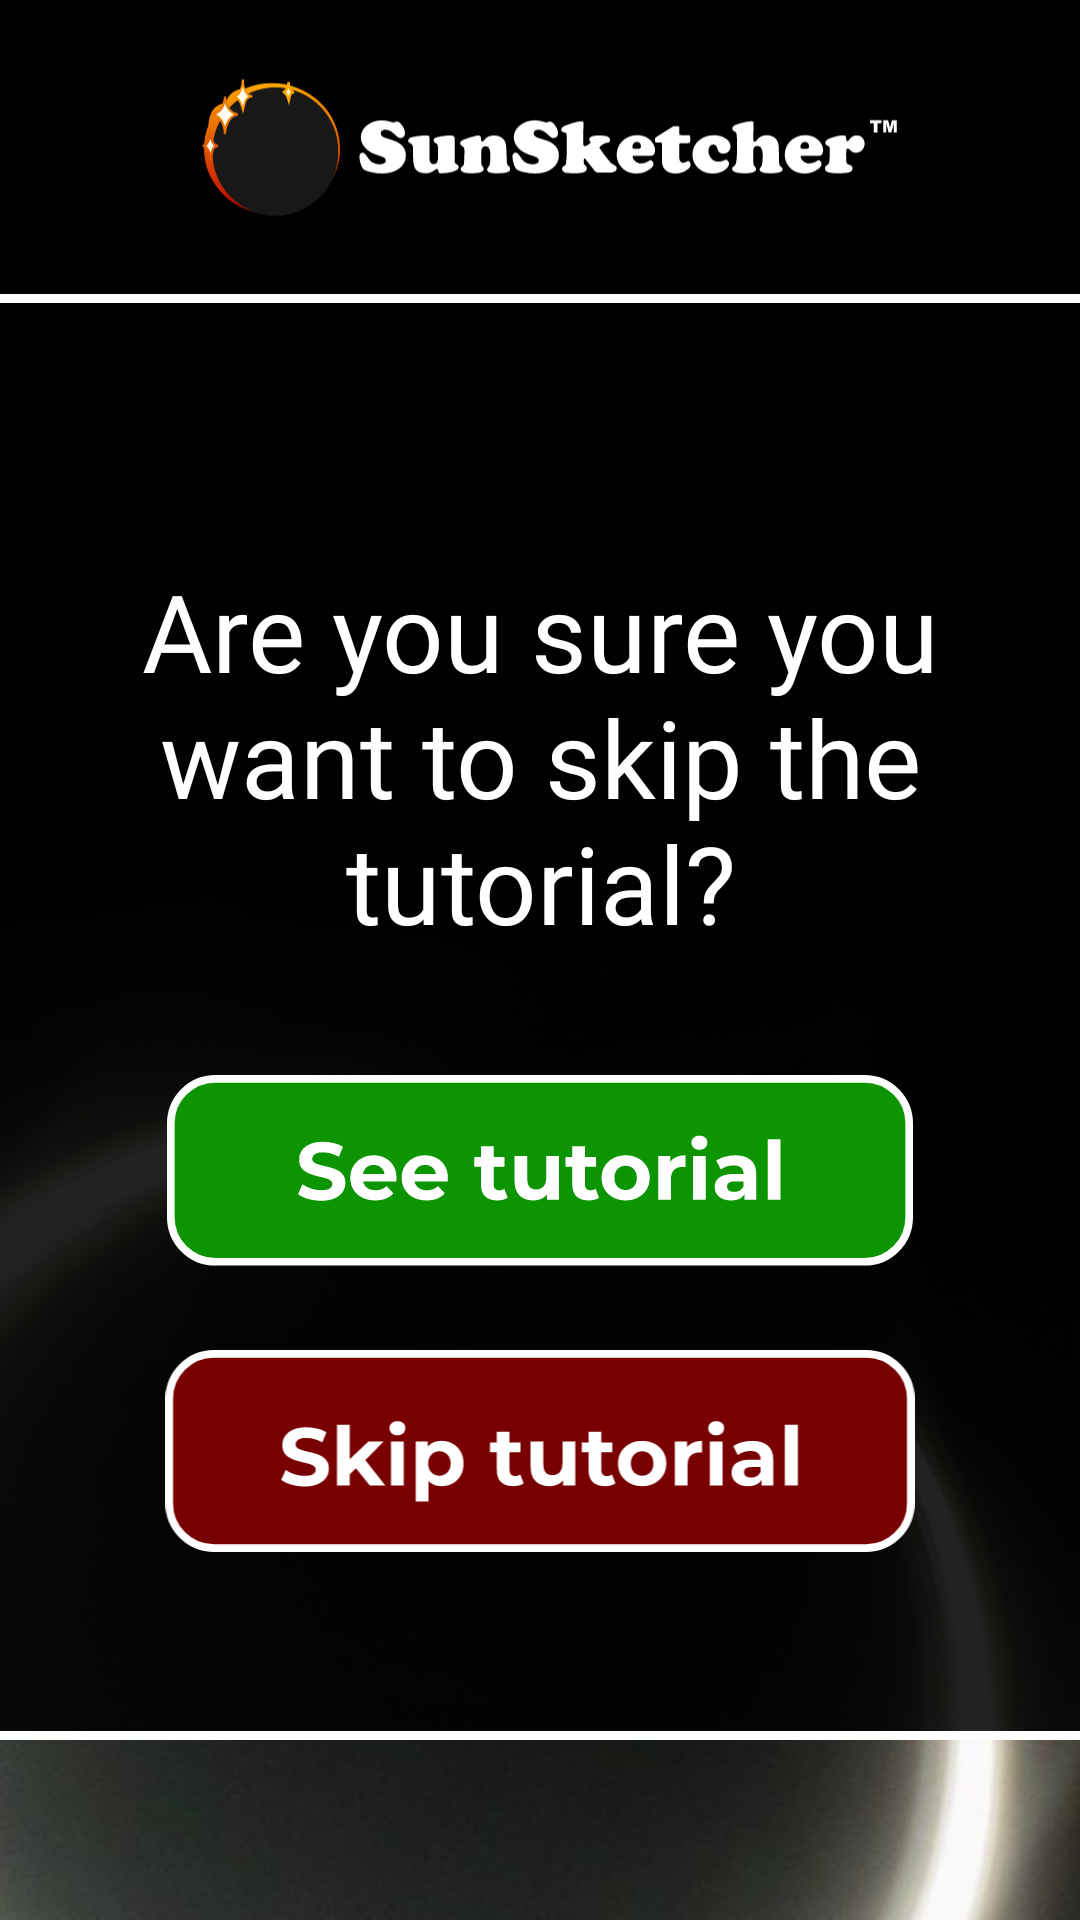

Layout XML and referenced resources for this Android screen:
<!-- AndroidManifest.xml: activity theme Theme.AppCompat.DayNight.NoActionBar -->
<!-- res/layout/activity_tutorial_prompt.xml -->
<?xml version="1.0" encoding="utf-8"?>
<androidx.constraintlayout.widget.ConstraintLayout xmlns:android="http://schemas.android.com/apk/res/android"
    xmlns:app="http://schemas.android.com/apk/res-auto"
    xmlns:tools="http://schemas.android.com/tools"
    android:layout_width="match_parent"
    android:layout_height="match_parent"
    android:background="#000000"
    tools:context=".activities.TutorialPromptActivity">

    <ImageView
        android:id="@+id/promptBackgroundImage"
        android:layout_width="match_parent"
        android:layout_height="wrap_content"
        android:adjustViewBounds="true"
        android:contentDescription="Background image of Baily's Bead"
        android:scaleType="fitXY"
        android:src="@drawable/eclipse_image"
        app:layout_constraintBottom_toBottomOf="parent"
        app:layout_constraintEnd_toEndOf="parent"
        app:layout_constraintStart_toStartOf="parent" />

    <ImageView
        android:id="@+id/promptSunsketcherLogo"
        android:layout_width="244dp"
        android:layout_height="66dp"
        android:layout_marginTop="16dp"
        android:contentDescription="SunSketcher Logo"
        android:src="@drawable/sunsketcher"
        app:layout_constraintEnd_toEndOf="parent"
        app:layout_constraintHorizontal_bias="0.5"
        app:layout_constraintStart_toStartOf="parent"
        app:layout_constraintTop_toTopOf="parent"
        tools:layout_editor_absoluteX="83dp"
        tools:layout_editor_absoluteY="16dp" />

    <ImageView
        android:id="@+id/promptBackgroundShade"
        android:layout_width="0dp"
        android:layout_height="0dp"
        android:layout_marginTop="16dp"
        android:background="#DC000000"
        android:contentDescription="@null"
        app:layout_constraintBottom_toTopOf="@+id/promptBottomLine"
        app:layout_constraintEnd_toEndOf="parent"
        app:layout_constraintHorizontal_bias="0.0"
        app:layout_constraintStart_toStartOf="parent"
        app:layout_constraintTop_toBottomOf="@+id/promptSunsketcherLogo"
        app:layout_constraintVertical_bias="0.0" />

    <ImageView
        android:id="@+id/promptTopLine"
        android:layout_width="match_parent"
        android:layout_height="3dp"
        android:background="#FFFFFF"
        android:contentDescription="@null"
        app:layout_constraintEnd_toEndOf="parent"
        app:layout_constraintStart_toStartOf="parent"
        app:layout_constraintTop_toTopOf="@+id/promptBackgroundShade" />

    <ImageView
        android:id="@+id/promptBottomLine"
        android:layout_width="match_parent"
        android:layout_height="3dp"
        android:layout_marginBottom="60dp"
        android:background="#FFFFFF"
        android:contentDescription="@null"
        app:layout_constraintBottom_toBottomOf="@+id/promptBackgroundImage"
        app:layout_constraintEnd_toEndOf="parent"
        app:layout_constraintStart_toStartOf="parent" />

    <TextView
        android:id="@+id/promptSkipText"
        android:layout_width="match_parent"
        android:layout_height="wrap_content"
        android:layout_marginStart="24dp"
        android:layout_marginTop="88dp"
        android:layout_marginEnd="24dp"
        android:fontFamily="@font/montserrat_medium"
        android:text="Are you sure you want to skip the tutorial?"
        android:textAlignment="center"
        android:textColor="#FFFFFF"
        android:textSize="36sp"
        app:layout_constraintEnd_toEndOf="parent"
        app:layout_constraintHorizontal_bias="0.5"
        app:layout_constraintStart_toStartOf="parent"
        app:layout_constraintTop_toTopOf="@+id/promptBackgroundShade" />

    <ImageView
        android:id="@+id/promptTutorialButton"
        android:layout_width="250dp"
        android:layout_height="wrap_content"
        android:layout_marginTop="40dp"
        android:adjustViewBounds="true"
        android:clickable="true"
        android:contentDescription="See tutorial"
        android:focusable="auto"
        android:onClick="viewTutorial"
        app:layout_constraintEnd_toEndOf="parent"
        app:layout_constraintHorizontal_bias="0.5"
        app:layout_constraintStart_toStartOf="parent"
        app:layout_constraintTop_toBottomOf="@+id/promptSkipText"
        app:srcCompat="@drawable/see_tutorial_button" />

    <ImageView
        android:id="@+id/promptSkipButton"
        android:layout_width="250dp"
        android:layout_height="wrap_content"
        android:layout_marginTop="28dp"
        android:adjustViewBounds="true"
        android:clickable="true"
        android:contentDescription="Skip tutorial"
        android:focusable="auto"
        android:onClick="skipTutorial"
        app:layout_constraintEnd_toEndOf="@+id/promptTutorialButton"
        app:layout_constraintHorizontal_bias="1.0"
        app:layout_constraintStart_toStartOf="@+id/promptTutorialButton"
        app:layout_constraintTop_toBottomOf="@+id/promptTutorialButton"
        app:srcCompat="@drawable/skip_tutorial_button" />

</androidx.constraintlayout.widget.ConstraintLayout>
<!-- resources referenced by this layout -->
<resources>
  <!-- drawable eclipse_image: png bitmap (drawable-nodpi, 146140 bytes) -->
  <!-- drawable see_tutorial_button: vector/xml drawable (drawable-nodpi, 7372 chars, omitted) -->
  <!-- drawable skip_tutorial_button: png bitmap (drawable-nodpi, 3544 bytes) -->
  <!-- drawable sunsketcher: vector/xml drawable (drawable-nodpi, 19801 chars, omitted) -->
</resources>
